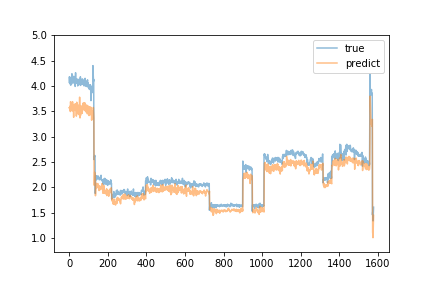

The data file committed next to this chart (first rows):
true, predict
4.07, 3.57
4.18, 3.561
4.13, 3.573
4.05, 3.524
4.11, 3.595
4.08, 3.605
4.12, 3.495
4.02, 3.689
4.17, 3.565
4.02, 3.51
4.09, 3.54
4.03, 3.561
4.04, 3.614
4.11, 3.541
4.24, 3.6
4.17, 3.596
4.1, 3.564
4.12, 3.69
4.06, 3.673
4.07, 3.504
4.16, 3.585
4.12, 3.617
4.08, 3.478
4.06, 3.382
4.19, 3.563
4.11, 3.586
4.12, 3.52
4.14, 3.561
4.12, 3.642
4.1, 3.586
4.09, 3.532
3.99, 3.517
4.16, 3.605
4.26, 3.581
4.1, 3.649
4.1, 3.61
4.05, 3.564
4.06, 3.405
4.1, 3.595
4.11, 3.679
4.14, 3.642
4.1, 3.637
4.12, 3.567
4.1, 3.6
4, 3.468
4.04, 3.484
4.09, 3.558
4.08, 3.491
4.1, 3.436
4.02, 3.606
4.13, 3.624
4.12, 3.489
4.09, 3.55
4.03, 3.623
4.05, 3.779
4.05, 3.522
4.03, 3.37
4.14, 3.547
4.18, 3.544
4.01, 3.421
... 1,519 more rows
